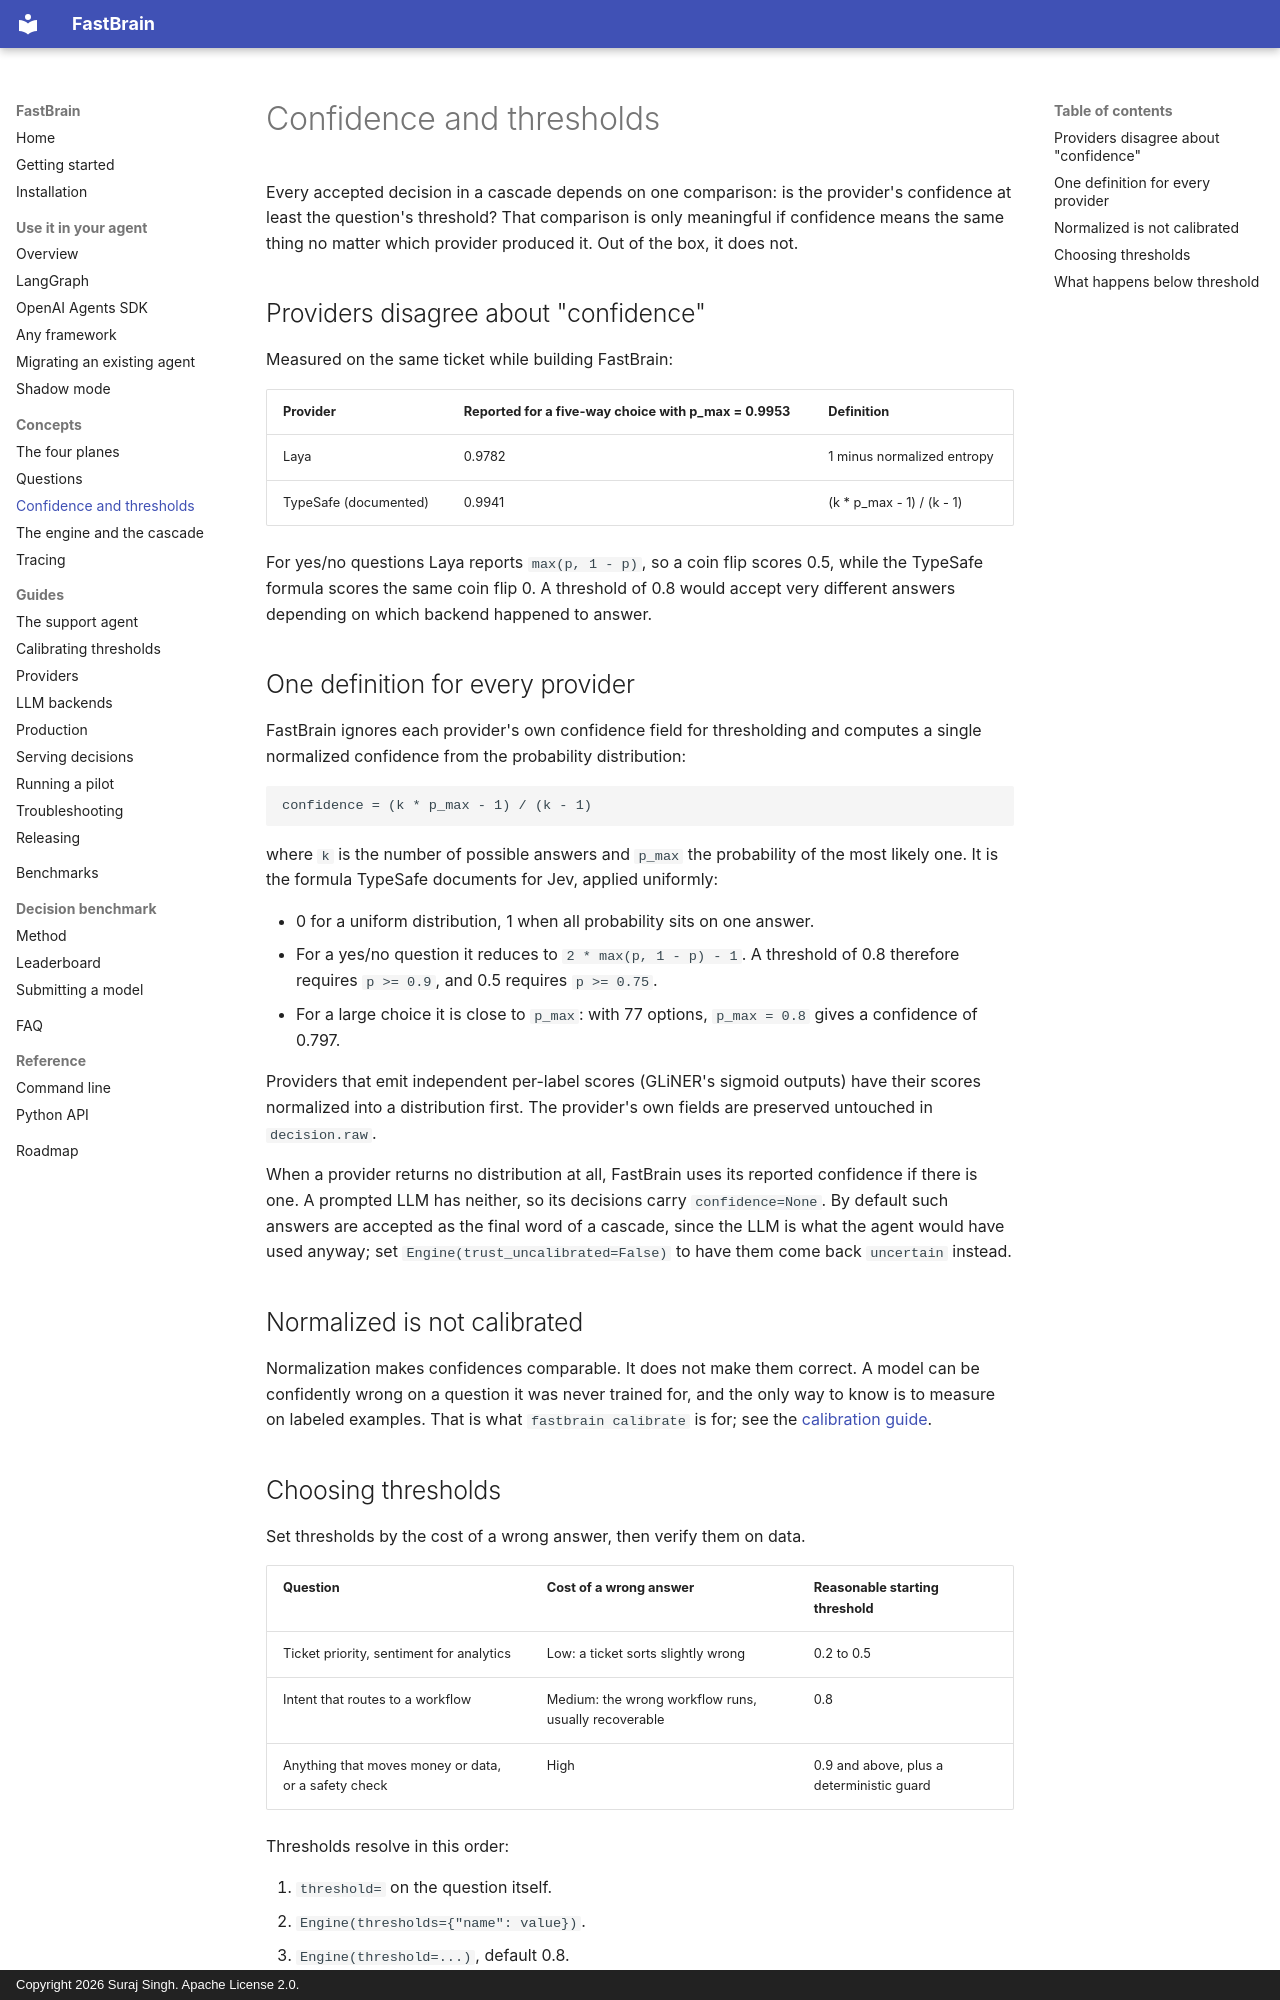

repository: surajsingh4507-del/FastBrain · page: concepts/confidence/index.html · generator: mkdocs · copyright: Copyright 2026 Suraj Singh. Apache License 2.0.

# Confidence and thresholds

Every accepted decision in a cascade depends on one comparison: is the
provider's confidence at least the question's threshold? That comparison is
only meaningful if confidence means the same thing no matter which provider
produced it. Out of the box, it does not.

## Providers disagree about "confidence"

Measured on the same ticket while building FastBrain:

| Provider | Reported for a five-way choice with p_max = 0.9953 | Definition |
|---|---|---|
| Laya | 0.9782 | 1 minus normalized entropy |
| TypeSafe (documented) | 0.9941 | (k * p_max - 1) / (k - 1) |

For yes/no questions Laya reports `max(p, 1 - p)`, so a coin flip scores 0.5,
while the TypeSafe formula scores the same coin flip 0. A threshold of 0.8
would accept very different answers depending on which backend happened to
answer.

## One definition for every provider

FastBrain ignores each provider's own confidence field for thresholding and
computes a single normalized confidence from the probability distribution:

```text
confidence = (k * p_max - 1) / (k - 1)
```

where `k` is the number of possible answers and `p_max` the probability of the
most likely one. It is the formula TypeSafe documents for Jev, applied
uniformly:

- 0 for a uniform distribution, 1 when all probability sits on one answer.
- For a yes/no question it reduces to `2 * max(p, 1 - p) - 1`. A threshold of
  0.8 therefore requires `p >= 0.9`, and 0.5 requires `p >= 0.75`.
- For a large choice it is close to `p_max`: with 77 options, `p_max = 0.8`
  gives a confidence of 0.797.

Providers that emit independent per-label scores (GLiNER's sigmoid outputs)
have their scores normalized into a distribution first. The provider's own
fields are preserved untouched in `decision.raw`.

When a provider returns no distribution at all, FastBrain uses its reported
confidence if there is one. A prompted LLM has neither, so its decisions carry
`confidence=None`. By default such answers are accepted as the final word of a
cascade, since the LLM is what the agent would have used anyway; set
`Engine(trust_uncalibrated=False)` to have them come back `uncertain` instead.

## Normalized is not calibrated

Normalization makes confidences comparable. It does not make them correct. A
model can be confidently wrong on a question it was never trained for, and
the only way to know is to measure on labeled examples. That is what
`fastbrain calibrate` is for; see the [calibration guide](../guides/calibration.md).

## Choosing thresholds

Set thresholds by the cost of a wrong answer, then verify them on data.

| Question | Cost of a wrong answer | Reasonable starting threshold |
|---|---|---|
| Ticket priority, sentiment for analytics | Low: a ticket sorts slightly wrong | 0.2 to 0.5 |
| Intent that routes to a workflow | Medium: the wrong workflow runs, usually recoverable | 0.8 |
| Anything that moves money or data, or a safety check | High | 0.9 and above, plus a deterministic guard |

Thresholds resolve in this order:

1. `threshold=` on the question itself.
2. `Engine(thresholds={"name": value})`.
3. `Engine(threshold=...)`, default 0.8.
